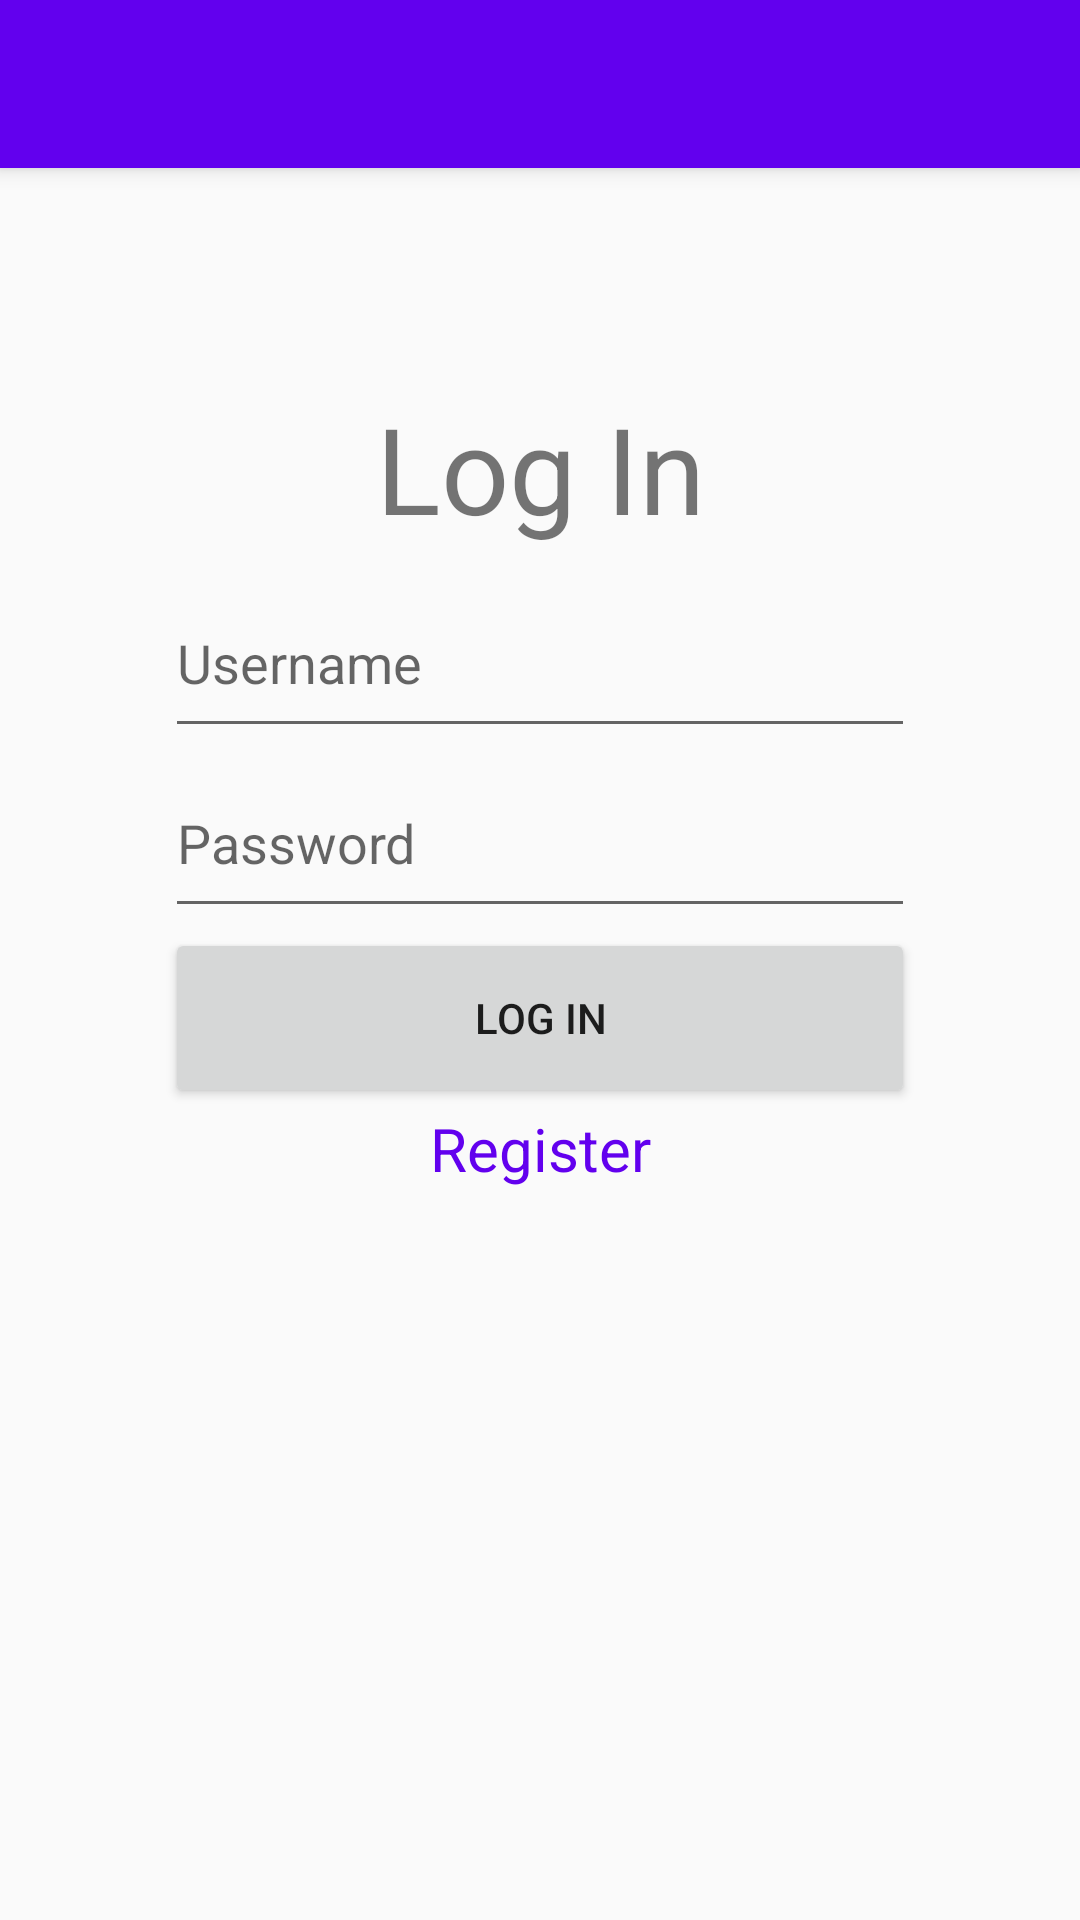

Write the Android layout XML for this screen, with the resource values it uses.
<!-- AndroidManifest.xml: application theme AppTheme -->
<!-- res/layout/activity_login.xml -->
<?xml version="1.0" encoding="utf-8"?>
<RelativeLayout xmlns:android="http://schemas.android.com/apk/res/android"
    android:layout_width="match_parent"
    android:layout_height="match_parent"
    xmlns:app="http://schemas.android.com/apk/res-auto">
    <android.support.v7.widget.Toolbar
        android:id="@+id/my_toolbar"
        android:layout_width="match_parent"
        android:layout_height="?attr/actionBarSize"
        android:background="@color/colorPrimary"
        android:elevation="4dp"
        android:theme="@style/ThemeOverlay.AppCompat.ActionBar"
        app:popupTheme="@style/ThemeOverlay.AppCompat.Light"/>
    <RelativeLayout
        android:layout_width="wrap_content"
        android:layout_height="wrap_content"
        android:layout_centerVertical="true"
        android:layout_centerHorizontal="true">
        <TextView
            android:id="@+id/login_label"
            android:layout_width="@dimen/middle_weight_size"
            android:layout_height="@dimen/middle_height_size"
            android:text="@string/login"
            android:textAlignment="center"
            android:textSize="40sp"/>
        <EditText
            android:id="@+id/username"
            android:layout_width="@dimen/middle_weight_size"
            android:layout_height="@dimen/middle_height_size"
            android:layout_below="@id/login_label"
            android:hint="@string/username"
            android:inputType="text"
            />
        <EditText
            android:id="@+id/password"
            android:layout_width="@dimen/middle_weight_size"
            android:layout_height="@dimen/middle_height_size"
            android:layout_below="@id/username"
            android:hint="@string/password"
            android:inputType="textPassword"
            />
        <Button
            android:id="@+id/login_button"
            android:layout_width="@dimen/middle_weight_size"
            android:layout_height="@dimen/middle_height_size"
            android:layout_below="@id/password"
            android:text="@string/login"
            android:onClick="onLogin"
            />
        <TextView
            android:id="@+id/register"
            android:layout_width="@dimen/middle_weight_size"
            android:layout_height="wrap_content"
            android:layout_below="@id/login_button"
            android:text="@string/register"
            android:textSize="20sp"
            android:textAlignment="center"
            android:textColor="@color/colorPrimary"
            android:onClick="onRegister"
            />
        <TextView
            android:id="@+id/registered_id_label"
            android:layout_width="@dimen/middle_weight_size"
            android:layout_marginTop="@dimen/middle_height_size"
            android:layout_height="wrap_content"
            android:layout_below="@id/register"
            android:textSize="20sp"
            android:textAlignment="center"
            android:text="@string/id_number"
            android:visibility="invisible"
            />
        <TextView
            android:id="@+id/registered_id"
            android:layout_width="@dimen/middle_weight_size"
            android:layout_height="wrap_content"
            android:layout_below="@id/registered_id_label"
            android:textSize="20sp"
            android:textAlignment="center"
            android:visibility="invisible"
            />
    </RelativeLayout>
    </RelativeLayout>
<!-- resources referenced by this layout -->
<resources>
  <dimen name="middle_height_size">60dp</dimen>
  <dimen name="middle_weight_size">250dp</dimen>
  <string name="id_number">Your ID</string>
  <string name="login">Log In</string>
  <string name="password">Password</string>
  <string name="register">Register</string>
  <string name="username">Username</string>
  <style name="AppTheme" parent="Theme.AppCompat.Light.DarkActionBar">
          
          <item name="colorPrimary">@color/colorPrimary</item>
          <item name="colorPrimaryDark">@color/colorPrimaryDark</item>
          <item name="colorAccent">@color/colorAccent</item>
      </style>
  <!-- not gathered from this repository: default colours our renderer supplied (Android Studio template values) -->
  <color name="colorPrimary">#FF6200EE</color>
  <color name="colorPrimaryDark">#FF3700B3</color>
  <color name="colorAccent">#FF03DAC5</color>
</resources>
